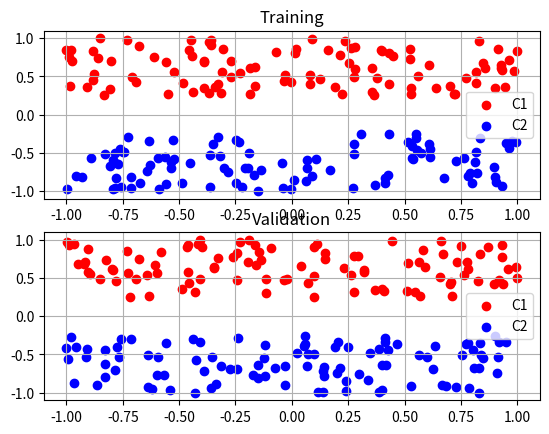

The matplotlib source for this figure:
import pandas as pd
import numpy as np
import matplotlib.pyplot as plt


class ClusterParams:
    def __init__(self, x1_range, x2_range, num_points):
        self.x1_range = x1_range
        self.x2_range = x2_range
        self.N = num_points

    def generate_cluster(self):
        x1_values = (self.x1_range[1] - self.x1_range[0]) * np.random.random([self.N, 1]) + self.x1_range[0]
        x2_values = (self.x2_range[1] - self.x2_range[0]) * np.random.random([self.N, 1]) + self.x2_range[0]
        return np.concatenate((x1_values, x2_values), 1)


def plot_clusters(cluster0, cluster1):
    fig, ax = plt.subplots()
    ax.scatter(cluster0[:, 0], cluster0[:, 1], c='r')
    ax.scatter(cluster1[:, 0], cluster1[:, 1], c='b')
    ax.grid()
    # ax.set_xlim([0, 10])
    # ax.set_ylim([-1, 10])
    plt.show()


def normalize(X: np.ndarray, a: int = -1, b: int = 1, x_min = None, x_max = None):
    """
    Applies Min-Max Feature Scaling.
    :param X: The array that is to be normalised
    :param a: The lower-bound of the scaled data
    :param b: The upper-bound of the scaled data
    """

    if x_min is None:
        x_min = np.min(X, axis=0)

    if x_max is None:
        x_max = np.max(X, axis=0)

    denominator = x_max - x_min
    numerator = (X - x_min)*(b-a)

    return a + numerator/denominator


# number of points per cluster
N = 100
cluster_0_params = ClusterParams([0, 10], [2.5, 4], N)
cluster_1_params = ClusterParams([0, 10], [0, 1.5], N)

# generate X training data
cluster_0 = cluster_0_params.generate_cluster()
cluster_1 = cluster_1_params.generate_cluster()
X_train = normalize(np.concatenate((cluster_0, cluster_1), 0))

# generate X validation data
cluster_0 = cluster_0_params.generate_cluster()
cluster_1 = cluster_1_params.generate_cluster()
X_val = normalize(np.concatenate((cluster_0, cluster_1), 0))

y_train = np.concatenate((np.zeros((N, 1)), np.ones((N, 1))), 0)
y_val = np.concatenate((np.zeros((N, 1)), np.ones((N, 1))), 0)

plt.figure()
plt.subplot(2, 1, 1)
plt.scatter(X_train[:N, 0], X_train[:N, 1], c='r', label='C1')
plt.scatter(X_train[N:, 0], X_train[N:, 1], c='b', label='C2')
plt.grid()
plt.title("Training")
plt.legend()
plt.subplot(2, 1, 2)
plt.scatter(X_val[:N, 0], X_val[:N, 1], c='r', label='C1')
plt.scatter(X_val[N:, 0], X_val[N:, 1], c='b', label='C2')
plt.grid()
plt.title("Validation")
plt.legend()
plt.show()

train_dataframe = pd.DataFrame(X_train, columns=['x0', 'x1'])
train_dataframe = train_dataframe.assign(label=y_train.astype(int))
validation_dataframe = pd.DataFrame(X_val, columns=['x0', 'x1'])
validation_dataframe = train_dataframe.assign(label=y_val.astype(int))

train_dataframe.to_csv('synthetic_train_data.csv', index=False)
validation_dataframe.to_csv('synthetic_validation_data.csv', index=False)
